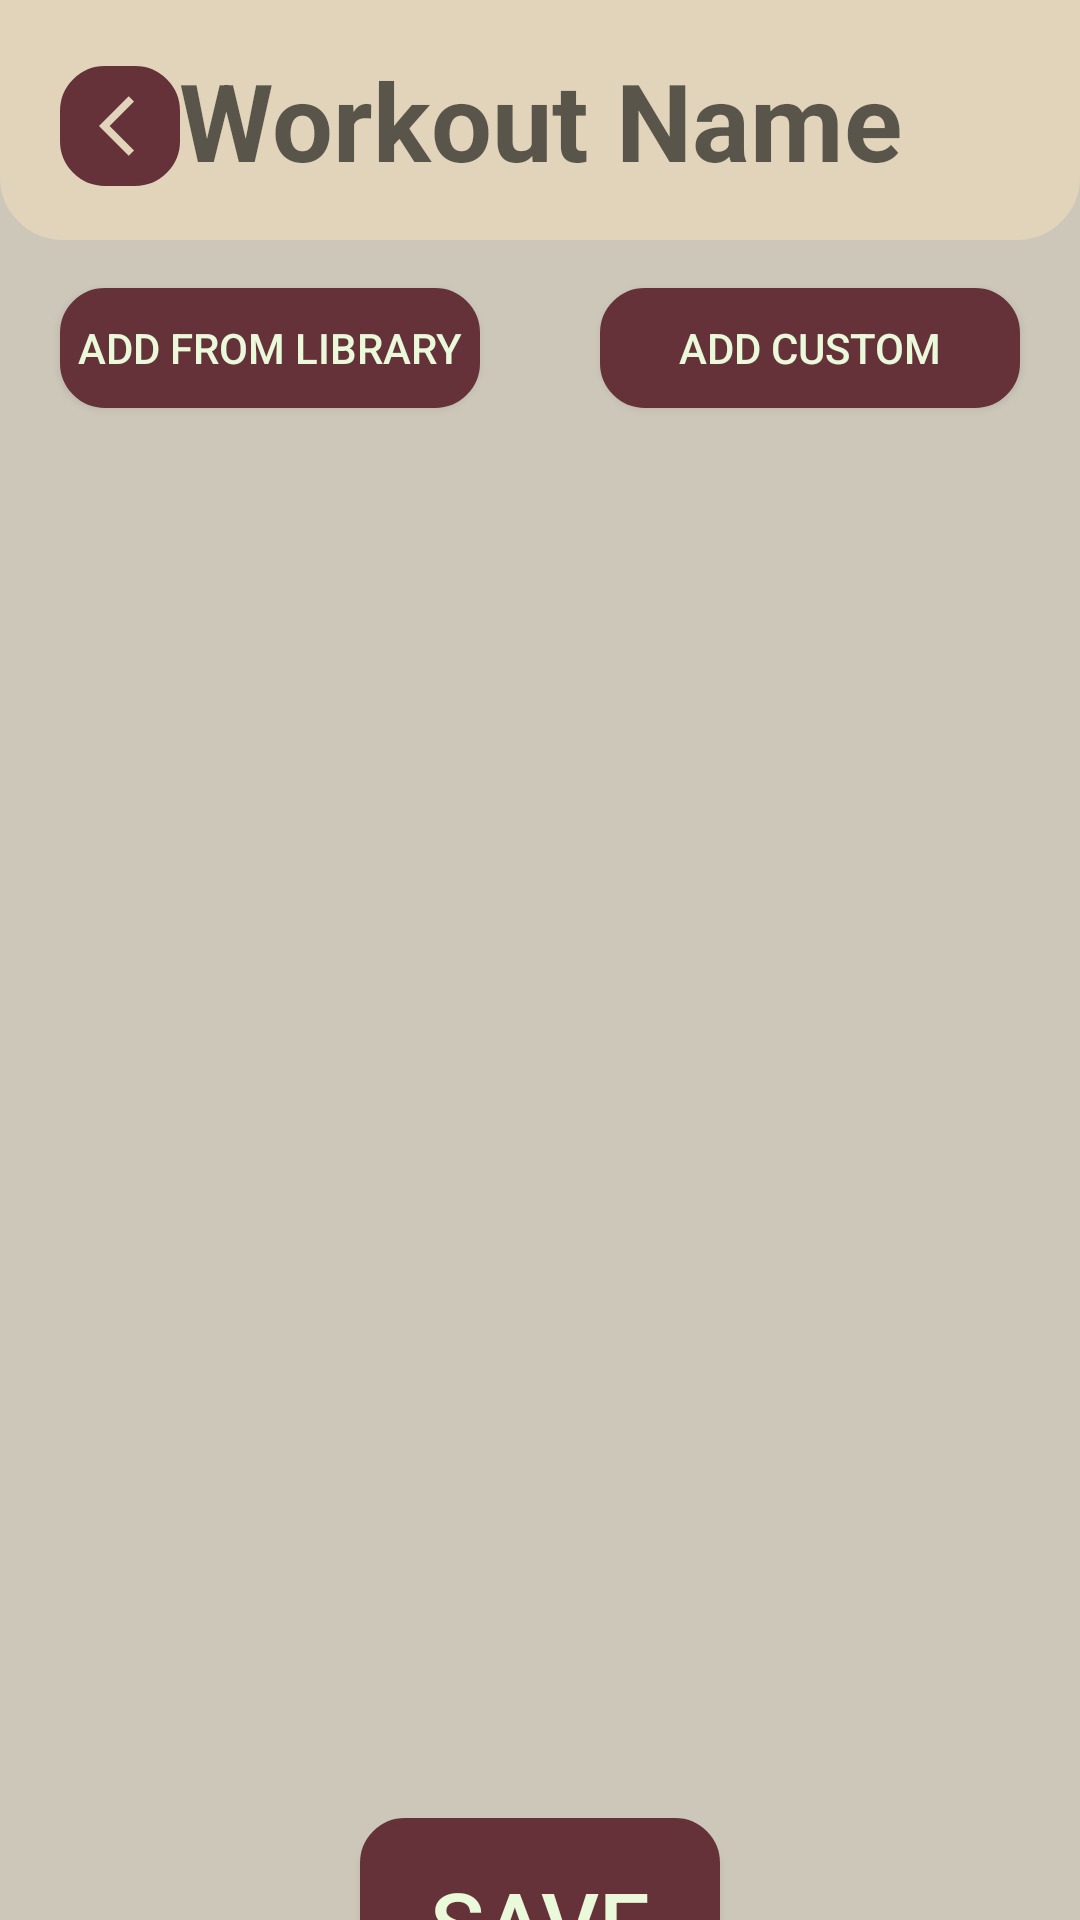

Produce the Android XML layout that renders to this screen, including the resource entries it uses.
<!-- AndroidManifest.xml: application theme Theme.FitTrack -->
<!-- res/layout/fragment_view_saved_workout.xml -->
<?xml version="1.0" encoding="utf-8"?>
<androidx.constraintlayout.widget.ConstraintLayout xmlns:android="http://schemas.android.com/apk/res/android"
             android:layout_width="match_parent"
             android:layout_height="match_parent"
            xmlns:app="http://schemas.android.com/apk/res-auto"
            xmlns:tools="http://schemas.android.com/tools"
            android:background="@color/background"
            tools:context=".workout.ViewSavedWorkoutFragment">

    <EditText
        android:id="@+id/saved_workout_name_et"
        android:layout_width="match_parent"
        android:layout_height="80dp"
        android:hint="@string/workout_name"
        android:textSize="36dp"
        android:textColor="@color/primary"
        android:textStyle="bold"
        android:textAlignment="center"
        android:paddingStart="20dp"
        android:paddingEnd="20dp"
        android:background="@drawable/top_background"
        app:layout_constraintTop_toTopOf="parent"
        app:layout_constraintStart_toStartOf="parent"
        app:layout_constraintEnd_toEndOf="parent">
    </EditText>

    <ImageButton
        android:id="@+id/saved_workout_back_btn"
        android:layout_width="40dp"
        android:layout_height="40dp"
        android:paddingStart="10dp"
        android:src="@drawable/baseline_back_24"
        android:background="@drawable/button_background"
        android:layout_marginStart="20dp"
        android:layout_marginTop="4dp"
        app:layout_constraintTop_toTopOf="@id/saved_workout_name_et"
        app:layout_constraintBottom_toBottomOf="@id/saved_workout_name_et"
        app:layout_constraintStart_toStartOf="parent">
    </ImageButton>

    <Button
        android:id="@+id/saved_workout_add_existing_exercise_btn"
        android:layout_width="140dp"
        android:layout_height="40dp"
        android:text="Add From Library"
        android:textColor="@color/light_text"
        android:background="@drawable/button_background"
        android:layout_marginStart="20dp"
        android:layout_marginTop="16dp"
        app:layout_constraintTop_toBottomOf="@id/saved_workout_name_et"
        app:layout_constraintStart_toStartOf="parent">
    </Button>

    <Button
        android:id="@+id/saved_workout_add_custom_exercise_btn"
        android:layout_width="140dp"
        android:layout_height="40dp"
        android:text="Add Custom"
        android:textColor="@color/light_text"
        android:background="@drawable/button_background"
        android:layout_marginEnd="20dp"
        app:layout_constraintTop_toTopOf="@id/saved_workout_add_existing_exercise_btn"
        app:layout_constraintEnd_toEndOf="parent">
    </Button>

    <androidx.recyclerview.widget.RecyclerView
        android:id="@+id/workout_saved_workout_exercises_recycler"
        android:background="@color/background"
        android:layout_width="360dp"
        android:layout_height="420dp"
        android:layout_marginTop="30dp"
        app:layout_constraintTop_toBottomOf="@id/saved_workout_add_existing_exercise_btn"
        app:layout_constraintStart_toStartOf="parent"
        app:layout_constraintEnd_toEndOf="parent"
        tools:listitem="@layout/card_exercise" >
    </androidx.recyclerview.widget.RecyclerView>

    <Button
        android:id="@+id/workout_my_workout_save_btn"
        android:text="Save"
        android:layout_width="120dp"
        android:layout_height="70dp"
        android:background="@drawable/button_background"
        android:textColor="@color/light_text"
        android:textSize="30dp"
        android:layout_marginTop="20dp"
        app:layout_constraintTop_toBottomOf="@id/workout_saved_workout_exercises_recycler"
        app:layout_constraintStart_toStartOf="parent"
        app:layout_constraintEnd_toEndOf="parent">
    </Button>

</androidx.constraintlayout.widget.ConstraintLayout>
<!-- res/layout/card_exercise.xml (included above) -->
<?xml version="1.0" encoding="utf-8"?>
<androidx.cardview.widget.CardView xmlns:android="http://schemas.android.com/apk/res/android"
    xmlns:app="http://schemas.android.com/apk/res-auto"
    android:layout_width="340dp"
    android:layout_height="400dp"
    android:layout_margin="8dp"
    android:background="@drawable/card_background"
    android:backgroundTint="@color/top_background"
    app:cardCornerRadius="30dp"
    app:cardElevation="0dp">

    <androidx.constraintlayout.widget.ConstraintLayout
        android:layout_width="match_parent"
        android:layout_height="match_parent">

        <TextView
            android:id="@+id/active_exercise_card_exercise_name_tv"
            android:layout_width="300dp"
            android:layout_height="60dp"
            android:text="Exercise Name"
            android:gravity="center"
            android:textAlignment="gravity"
            android:textColor="@color/primary"
            android:textSize="24sp"
            android:textStyle="bold"
            android:layout_marginStart="20dp"
            android:layout_marginTop="10dp"
            app:layout_constraintTop_toTopOf="parent"
            app:layout_constraintStart_toStartOf="parent">
        </TextView>

        <TextView
            android:id="@+id/exercise_card_exercise_muscle_tv"
            android:layout_width="300dp"
            android:layout_height="50dp"
            android:text="Exercise Muscle"
            android:textAlignment="textStart"
            android:textColor="@color/primary"
            android:textSize="20sp"
            android:layout_marginTop="20dp"
            app:layout_constraintTop_toBottomOf="@+id/active_exercise_card_exercise_name_tv"
            app:layout_constraintStart_toStartOf="@+id/active_exercise_card_exercise_name_tv">
        </TextView>

        <TextView
            android:id="@+id/exercise_card_exercise_equipment_tv"
            android:layout_width="300dp"
            android:layout_height="50dp"
            android:text="Exercise Equipment"
            android:textAlignment="textStart"
            android:textColor="@color/primary"
            android:textSize="20sp"
            app:layout_constraintTop_toBottomOf="@+id/exercise_card_exercise_muscle_tv"
            app:layout_constraintStart_toStartOf="@+id/active_exercise_card_exercise_name_tv">
        </TextView>

        <TextView
            android:id="@+id/exercise_card_exercise_type_tv"
            android:layout_width="300dp"
            android:layout_height="50dp"
            android:text="Exercise Type"
            android:textAlignment="textStart"
            android:textColor="@color/primary"
            android:textSize="20sp"
            app:layout_constraintTop_toBottomOf="@+id/exercise_card_exercise_equipment_tv"
            app:layout_constraintStart_toStartOf="@+id/active_exercise_card_exercise_name_tv">
        </TextView>

        <TextView
            android:id="@+id/exercise_card_exercise_difficulty_tv"
            android:layout_width="300dp"
            android:layout_height="50dp"
            android:text="Exercise Difficulty"
            android:textAlignment="textStart"
            android:textColor="@color/primary"
            android:textSize="20sp"
            app:layout_constraintTop_toBottomOf="@+id/exercise_card_exercise_type_tv"
            app:layout_constraintStart_toStartOf="@+id/active_exercise_card_exercise_name_tv">
        </TextView>

        <ImageButton
            android:id="@+id/active_exercise_card_more_info_btn"
            android:layout_width="50dp"
            android:layout_height="50dp"
            android:layout_gravity="center"
            android:background="@drawable/button_background"
            android:src="@drawable/baseline_info_24"
            android:layout_marginBottom="20dp"
            android:layout_marginEnd="140dp"
            app:layout_constraintBottom_toBottomOf="parent"
            app:layout_constraintStart_toStartOf="parent"
            app:layout_constraintEnd_toEndOf="parent">
        </ImageButton>


        <ImageButton
            android:id="@+id/active_exercise_card_delete_exercise_btn"
            android:layout_width="50dp"
            android:layout_height="50dp"
            android:layout_gravity="center"
            android:background="@drawable/button_background"
            android:src="@drawable/baseline_delete_24"
            android:layout_marginBottom="20dp"
            android:layout_marginStart="140dp"
            app:layout_constraintBottom_toBottomOf="parent"
            app:layout_constraintStart_toStartOf="parent"
            app:layout_constraintEnd_toEndOf="parent">
        </ImageButton>

    </androidx.constraintlayout.widget.ConstraintLayout>

</androidx.cardview.widget.CardView>
<!-- resources referenced by this layout -->
<resources>
  <color name="background">#CCC7B9</color>
  <color name="light_text">#EAF9D9</color>
  <color name="primary">#653239</color>
  <color name="top_background">#E2D4BA</color>
  <!-- drawable baseline_back_24 (drawable) -->
  <vector xmlns:android="http://schemas.android.com/apk/res/android"
      android:autoMirrored="true"
      android:height="24dp"
      android:width="24dp"
      android:viewportHeight="24"
      android:viewportWidth="24"
      android:tint="#E2D4BA"
      >
        
      <path android:fillColor="@android:color/white"
          android:pathData="M11.67,3.87L9.9,2.1 0,12l9.9,9.9 1.77,-1.77L3.54,12z"/>
      
  </vector>
  <!-- drawable baseline_delete_24 (drawable) -->
  <vector xmlns:android="http://schemas.android.com/apk/res/android" android:height="24dp" android:tint="#E2D4BA" android:viewportHeight="24" android:viewportWidth="24" android:width="24dp">
        
      <path android:fillColor="@android:color/white" android:pathData="M6,19c0,1.1 0.9,2 2,2h8c1.1,0 2,-0.9 2,-2L18,7L6,7v12zM8.46,11.88l1.41,-1.41L12,12.59l2.12,-2.12 1.41,1.41L13.41,14l2.12,2.12 -1.41,1.41L12,15.41l-2.12,2.12 -1.41,-1.41L10.59,14l-2.13,-2.12zM15.5,4l-1,-1h-5l-1,1L5,4v2h14L19,4z"/>
      
  </vector>
  <!-- drawable baseline_info_24 (drawable) -->
  <vector xmlns:android="http://schemas.android.com/apk/res/android" android:height="24dp" android:tint="#E2D4BA" android:viewportHeight="24" android:viewportWidth="24" android:width="24dp">
        
      <path android:fillColor="@android:color/white" android:pathData="M12,2C6.48,2 2,6.48 2,12s4.48,10 10,10 10,-4.48 10,-10S17.52,2 12,2zM13,17h-2v-6h2v6zM13,9h-2L11,7h2v2z"/>
      
  </vector>
  <!-- drawable button_background (drawable) -->
  <?xml version="1.0" encoding="utf-8"?>
  <shape
      xmlns:android="http://schemas.android.com/apk/res/android"
      android:shape="rectangle">
  
      <corners android:bottomLeftRadius="14dp" android:bottomRightRadius="14dp" android:topLeftRadius="14dp" android:topRightRadius="14dp"/>
  
      
      <stroke android:width="2dp" android:color="@color/primary" />
  
      
      <solid android:color="@color/primary" />
  
  </shape>
  <!-- drawable card_background (drawable) -->
  <?xml version="1.0" encoding="utf-8"?>
  <shape
      xmlns:android="http://schemas.android.com/apk/res/android"
      android:shape="rectangle">
  
      <corners android:topLeftRadius="20dp" android:topRightRadius="20dp" android:bottomRightRadius="20dp" android:bottomLeftRadius="20dp"/>
  
      
      <stroke android:width="2dp" android:color="@color/top_background" />
  
      
      <solid android:color="@color/top_background" />
  
  </shape>
  <!-- drawable top_background (drawable) -->
  <?xml version="1.0" encoding="utf-8"?>
  <shape
      xmlns:android="http://schemas.android.com/apk/res/android"
      android:shape="rectangle">
  
      <corners android:bottomRightRadius="20dp" android:bottomLeftRadius="20dp"/>
  
      
      <stroke android:width="2dp" android:color="@color/top_background" />
  
      
      <solid android:color="@color/top_background" />
  
  </shape>
  <string name="workout_name">Workout Name</string>
  <style name="Theme.FitTrack" parent="Base.Theme.FitTrack" />
  <style name="Base.Theme.FitTrack" parent="Theme.AppCompat.DayNight.DarkActionBar">
          
          
          <item name="colorPrimary">@color/primary</item>
          <item name="colorSecondary">@color/secondary</item>
          <item name="colorAccent">@color/accent</item>
          <item name="colorControlNormal">@color/primary</item>
          <item name="colorOnPrimary">@color/on_background</item>"
      </style>
  <color name="secondary">#AF7A6D</color>
  <color name="accent">#7B435B</color>
  <color name="on_background">#CCC7B9</color>
</resources>
